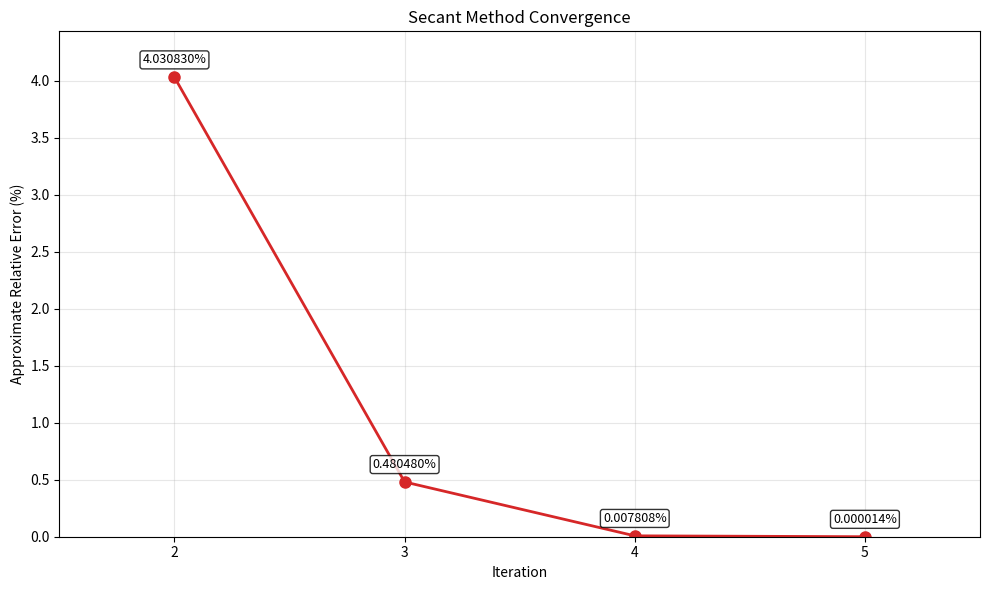

This figure's Python source:
import math
import matplotlib.pyplot as plt

g = 9.81
c = 15
t = 10
y_target = 36

def f(m):
    return (g*m/c)*(1 - math.exp(-(c/m)*t)) - y_target

def secant(xl, xu, es=0.001):  
    errors = []
    ea = float("inf")
    iteration = 1

    print("{:<5}{:<15}{:<15}{:<20}{:<10}".format("Iter", "m_prev", "m_curr", "f(m_curr)", "ea (%)"))
    print("-" * 70)

    ans = xu

    while ea > es:
        f_val = f(xu)
        f_val_bef = f(xl)
        diff_posn = xu - xl
        diff_func_val = f_val - f_val_bef
        right_side = diff_posn / diff_func_val
        right_side = f_val * right_side
        ans_new = xu - right_side  

        if iteration > 1:
            ea = abs((ans_new - ans) / ans_new) * 100
        else:
            ea = float("inf")

        
        if ea != float("inf"):
            errors.append(ea)

        
        ea_str = "-" if ea == float("inf") else f"{ea:.6f}"

        print("{:<5}{:<15.10f}{:<15.10f}{:<20.10f}{:<10}".format(
            iteration, xl, xu, f_val, ea_str
        ))

        xl, xu = xu, ans_new
        ans = ans_new
        iteration += 1

    print(f"\nConverged after {iteration-1} iterations")
    print(f"Root = {ans:.10f}, f(root) = {f(xu):.6e}")

    

    if errors:  
        iterations = range(2, len(errors) + 2)  
        plt.figure(figsize=(10, 6))
        plt.plot(iterations, errors, marker='o', linewidth=2, markersize=8, color='tab:red')
        plt.xlabel("Iteration")
        plt.ylabel("Approximate Relative Error (%)")
        plt.title("Secant Method Convergence")
        plt.grid(True, alpha=0.3)
        
        
        ymin = 0  
        ymax = max(errors) * 1.1  
        plt.ylim(ymin, ymax)
        
        
        plt.ticklabel_format(style='plain', axis='y')
        
        
        plt.xticks(list(iterations))
        
        
        plt.xlim(1.5, max(iterations) + 0.5)
        
        
        for i, (x, y) in enumerate(zip(iterations, errors)):
            plt.annotate(f'{y:.6f}%', 
                        xy=(x, y), 
                        xytext=(0, 10),  
                        textcoords='offset points',
                        ha='center', 
                        fontsize=9,
                        bbox=dict(boxstyle='round,pad=0.2', facecolor='white', alpha=0.8))
        
        plt.tight_layout()
        plt.savefig("secant.png", dpi=300, bbox_inches='tight')
        plt.show()
        plt.close()

    return xu


if __name__ == "__main__":
    root = secant(30, 40, es=0.001)
    print(f"\nFinal root: m = {root:.10f} kg")
